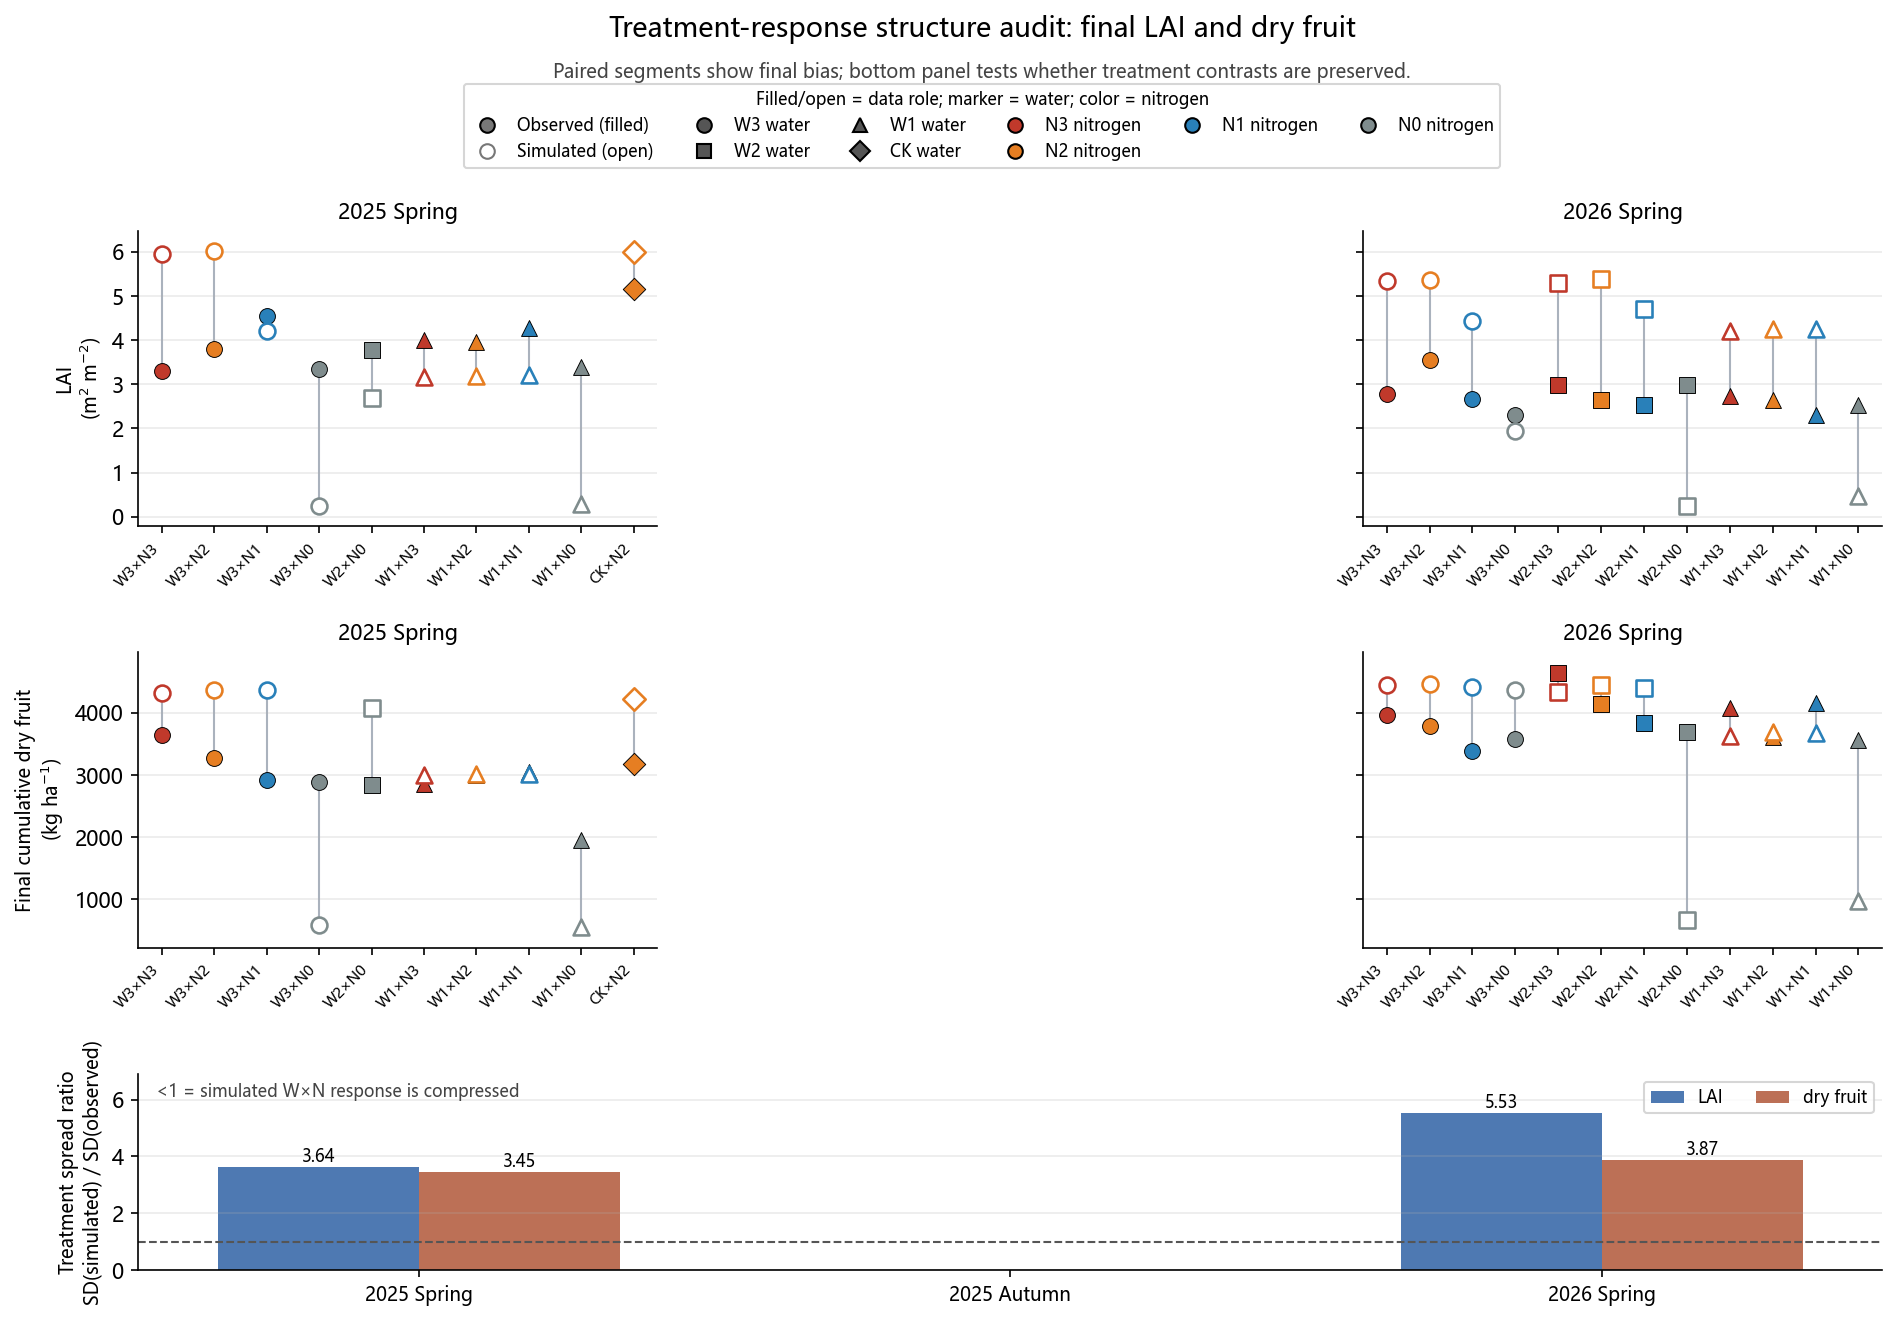

Source data for this figure (header and first rows):
season, response, n_treatments, observed_sd, simulated_sd, spread_ratio_sim_over_obs, observed_range, simulated_range, mean_bias_sim_minus_obs
25SP, LAID, 10, 0.5843, 2.129, 3.643, 1.862, 5.76, -0.4568
26SP, LAID, 12, 0.3384, 1.871, 5.53, 1.243, 5.14, 1.101
25SP, DRY_CUM, 10, 428.9, 1478, 3.446, 1679, 3816, 190.2
26SP, DRY_CUM, 12, 349.7, 1354, 3.873, 1266, 3800, -242.3
